Run: headless pygame with SDL's dummy video driver; simulated clock (each Clock.tick advances the game by its frame time, no real sleeping); random seed 0; keys injected as events and as key.get_pressed() state; no mouse input.
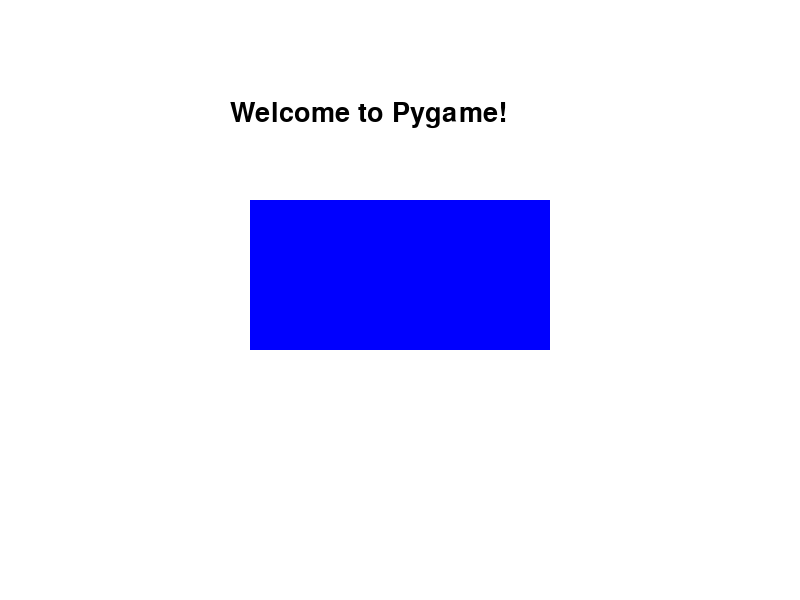
Frame 1 of 4 · flips 1–60 · no input
Frame 2 of 4 · flips 61–180 · tapped SPACE, RETURN · held RIGHT (→), D · screen unchanged from frame 1, image omitted
Frame 3 of 4 · flips 181–300 · held DOWN (↓), S · screen unchanged from frame 2, image omitted
Frame 4 of 4 · flips 301–420 · held LEFT (←), A, UP (↑), W · screen unchanged from frame 3, image omitted

The pygame program that drew these frames:

import pygame
import sys

# Initialize Pygame
pygame.init()

# Create game window
screen = pygame.display.set_mode((800, 600))
pygame.display.set_caption("My First Pygame")

# Colors
WHITE = (255, 255, 255)
BLUE = (0, 0, 255)
BLACK = (0, 0, 0)

# Font
font = pygame.font.Font(None, 40)

# Create text
text = font.render("Welcome to Pygame!", True, BLACK)

# Game loop
running = True
while running:

    # Fill background
    screen.fill(WHITE)

    # Draw rectangle
    pygame.draw.rect(screen, BLUE, (250, 200, 300, 150))

    # Display text
    screen.blit(text, (230, 100))

    # Check events
    for event in pygame.event.get():
        if event.type == pygame.QUIT:
            running = False

    # Update screen
    pygame.display.update()

# Quit Pygame
pygame.quit()
sys.exit()
